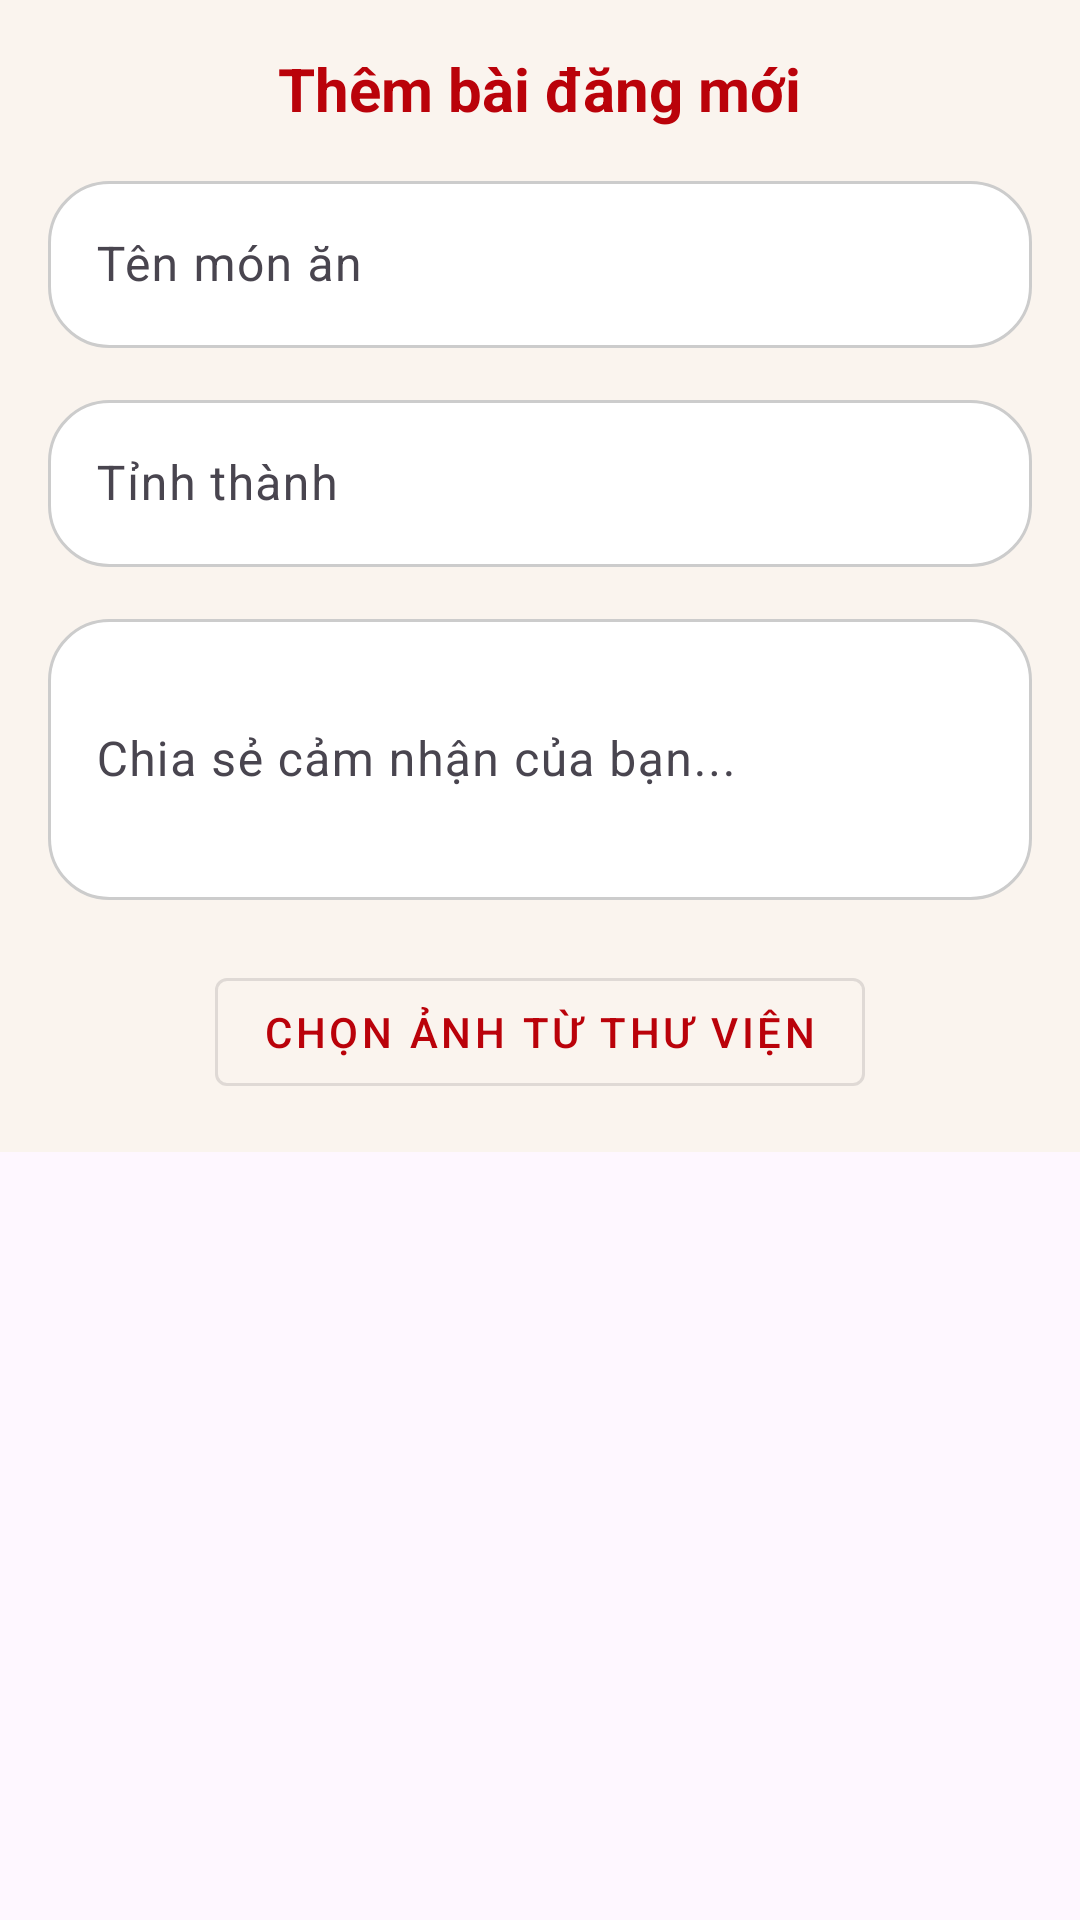

Reconstruct the res/layout file that produces this screen, plus the resources it refers to.
<!-- AndroidManifest.xml: application theme Theme.QuanLyAmThuc -->
<!-- res/layout/dialog_them_bai_dang.xml -->
<ScrollView xmlns:android="http://schemas.android.com/apk/res/android"
    android:layout_width="match_parent"
    android:layout_height="wrap_content">


<LinearLayout
        android:orientation="vertical"
        android:padding="16dp"
        android:layout_width="match_parent"
        android:layout_height="wrap_content"
    android:background="#FAF4EE">

        <TextView
            android:text="Thêm bài đăng mới"
            android:textSize="20sp"
            android:textStyle="bold"
            android:layout_marginBottom="12dp"
            android:layout_gravity="center_horizontal"
            android:textColor="@color/colorNegative"
            android:layout_width="wrap_content"
            android:layout_height="wrap_content" />

        <com.google.android.material.textfield.TextInputLayout
            android:layout_width="match_parent"
            android:layout_height="wrap_content"
            android:layout_marginBottom="12dp">

            <com.google.android.material.textfield.TextInputEditText
                android:id="@+id/edtTenMonAn"
                android:hint="Tên món ăn"
                android:inputType="text"
                android:layout_width="match_parent"
                android:layout_height="wrap_content"
                android:background="@drawable/khung_dialog_danhgia"/>
        </com.google.android.material.textfield.TextInputLayout>

        <com.google.android.material.textfield.TextInputLayout
            android:layout_width="match_parent"
            android:layout_height="wrap_content"
            android:layout_marginBottom="12dp">

            <com.google.android.material.textfield.TextInputEditText
                android:id="@+id/edtTinhThanh"
                android:hint="Tỉnh thành"
                android:inputType="text"
                android:layout_width="match_parent"
                android:layout_height="wrap_content"
                android:background="@drawable/khung_dialog_danhgia"/>
        </com.google.android.material.textfield.TextInputLayout>

    <com.google.android.material.textfield.TextInputLayout
        android:layout_width="match_parent"
        android:layout_height="wrap_content"
        android:layout_marginBottom="12dp">

        <com.google.android.material.textfield.TextInputEditText
            android:id="@+id/edtNoiDung"
            android:layout_width="match_parent"
            android:layout_height="wrap_content"
            android:background="@drawable/khung_dialog_danhgia"
            android:hint="Chia sẻ cảm nhận của bạn..."
            android:inputType="textMultiLine"
            android:minLines="3" />
    </com.google.android.material.textfield.TextInputLayout>















    <ImageView
        android:id="@+id/imgSelectedImage"
        android:layout_width="match_parent"
        android:layout_height="200dp"
        android:scaleType="centerCrop"
        android:visibility="gone" />
    <com.google.android.material.button.MaterialButton
        android:id="@+id/btnChooseImage"
        style="@style/Widget.MaterialComponents.Button.OutlinedButton"
        android:layout_width="wrap_content"
        android:layout_height="wrap_content"
        android:layout_gravity="center_horizontal"
        android:layout_marginTop="8dp"
        android:text="Chọn ảnh từ thư viện"
        android:textColor="@color/colorNegative" />

</LinearLayout>
</ScrollView>
<!-- resources referenced by this layout -->
<resources>
  <color name="colorNegative">#BA020A</color>
  <!-- drawable khung_dialog_danhgia (drawable) -->
  <?xml version="1.0" encoding="utf-8"?>
  <shape xmlns:android="http://schemas.android.com/apk/res/android"
      android:shape="rectangle">
      <solid android:color="@android:color/white" />
      <corners android:radius="20dp" />
      <stroke android:width="1dp" android:color="#CCCCCC" />
      <padding
          android:left="8dp"
          android:top="8dp"
          android:right="8dp"
          android:bottom="8dp" />
  </shape>
  <style name="Theme.QuanLyAmThuc" parent="Base.Theme.QuanLyAmThuc" />
  <style name="Base.Theme.QuanLyAmThuc" parent="Theme.Material3.DayNight.NoActionBar">
          
          
      </style>
</resources>
